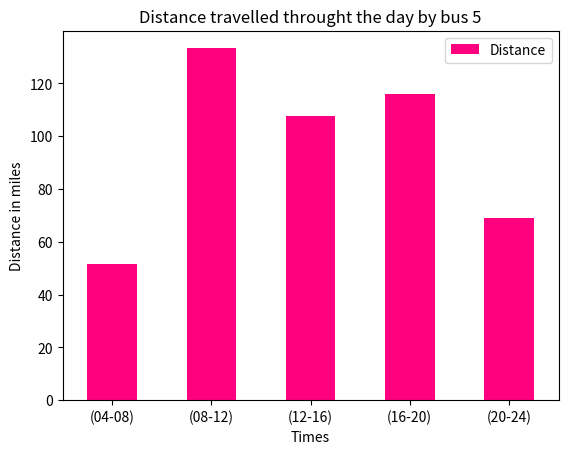

Source code (Python):
#!/usr/bin/env python3
# -*- coding: utf-8 -*-
"""
Created on Sun Nov 22 23:26:58 2020

[redacted]
"""

"""
[redacted]
"""
import numpy as np
import pandas as pd
import matplotlib.pyplot as plt

data = {'Bus':  ['2','2','2','2','2',
                 '2A','2A','2A','2A','2A',
                 '2B','2B','2B','2B','2B',
                 '3','3','3','3','3',
                 '3A','3A','3A','3A','3A',
                 '4','4','4','4','4',
                 '5','5','5','5','5',
                 '6','6','6','6','6',
                 '8','8','8','8','8',
                 '9','9','9','9','9',
                 '11X','11X','11X','11X','11X',
                 '13X','13X','13X','13X','13X',
                 'U6','U6','U6','U6','U6',
                 '500','500','500','500','500'],
        'Times': ['(04-08)', 'Mid (08-12)','Afternoon (12-16)','Evening (16-20)','Late (20-24)',
                  '(04-08)', 'Mid (08-12)','Afternoon (12-16)','Evening (16-20)','Late (20-24)',
                  '(04-08)', 'Mid (08-12)','Afternoon (12-16)','Evening (16-20)','Late (20-24)',
                  '(04-08)', 'Mid (08-12)','Afternoon (12-16)','Evening (16-20)','Late (20-24)',
                  'Early (04-08)', 'Mid (08-12)','Afternoon (12-16)','Evening (16-20)','Late (20-24)',
                  'Early (04-08)', 'Mid (08-12)','Afternoon (12-16)','Evening (16-20)','Late (20-24)',
                  '(04-08)', '(08-12)','(12-16)','(16-20)','(20-24)',
                  'Early (04-08)', 'Mid (08-12)','Afternoon (12-16)','Evening (16-20)','Late (20-24)',
                  'Early (04-08)', 'Mid (08-12)','Afternoon (12-16)','Evening (16-20)','Late (20-24)',
                  'Early (04-08)', 'Mid (08-12)','Afternoon (12-16)','Evening (16-20)','Late (20-24)',
                  '(04-08)', '(08-12)','(12-16)','(16-20)','(20-24)',
                  'Early (04-08)', 'Mid (08-12)','Afternoon (12-16)','Evening (16-20)','Late (20-24)',
                  'Early (04-08)', 'Mid (08-12)','Afternoon (12-16)','Evening (16-20)','Late (20-24)',
                  'Early (04-08)', 'Mid (08-12)','Afternoon (12-16)','Evening (16-20)','Late (20-24)'],
        'Distance': ['20','30','30','30','40',
                     '22','33','33','27.5','0',
                     '22','33','33','22','0',
                     '17.5','45.5','42','38.5','28',
                     '10','15','20','20','0',
                     '18.4','24.8','24.8','24.8','18.6',
                     '51.6','133.3','107.5','116.1','68.8',
                     '18.5','44.4','44.4','44.4','22.2',
                     '28','56','56','52.5','42',
                     '0','15.2','15.2','15.2','0',
                     '10.2','88.4','102','61.2','20.4',
                     '29.7','43.2','43.2','40.5','32.4',
                     '10.4','5.2','0','0','0',
                     '17','68','65.3','46.6','0']}

df = pd.DataFrame (data, columns = ['Bus','Times','Distance'])
df["Distance"]=df["Distance"].astype(float) #casts the distance column as floats
grouped_bus = df.groupby(df["Bus"]) # can also group by a different column eg Times !

# Individual Data Frames for each bus route
df_bus_2 = grouped_bus.get_group("2")
df_bus_2A = grouped_bus.get_group("2A")
df_bus_2B = grouped_bus.get_group("2B")
df_bus_3 = grouped_bus.get_group("3")
df_bus_3A = grouped_bus.get_group("3A")
df_bus_4 = grouped_bus.get_group("4")
df_bus_5 = grouped_bus.get_group("5")
df_bus_6 = grouped_bus.get_group("6")
df_bus_8 = grouped_bus.get_group("8")
df_bus_9 = grouped_bus.get_group("9")
df_bus_11X = grouped_bus.get_group("11X")
df_bus_13X = grouped_bus.get_group("13X")
df_bus_U6 = grouped_bus.get_group("U6")
df_bus_500 = grouped_bus.get_group("500")

# plot for an individual bus line, change the dataframe and title for different lines
df_bus_5.plot.bar(x='Times', y='Distance', rot = 0, title='Distance travelled throught the day by bus 5', color='#ff007f')
plt.ylabel("Distance in miles")
plt.show()